Run: headless pygame with SDL's dummy video driver; simulated clock (each Clock.tick advances the game by its frame time, no real sleeping); random seed 0; keys injected as events and as key.get_pressed() state; no mouse input.
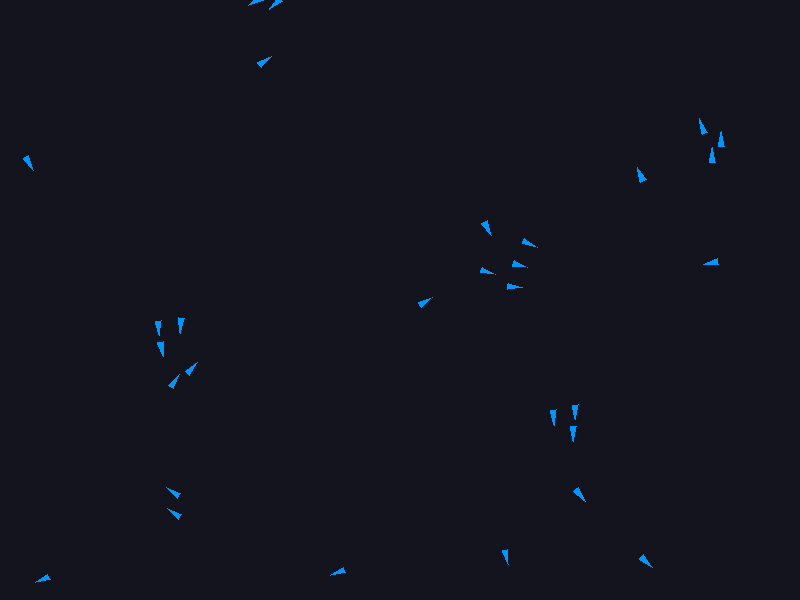
Frame 1 of 4 · flips 1–60 · no input
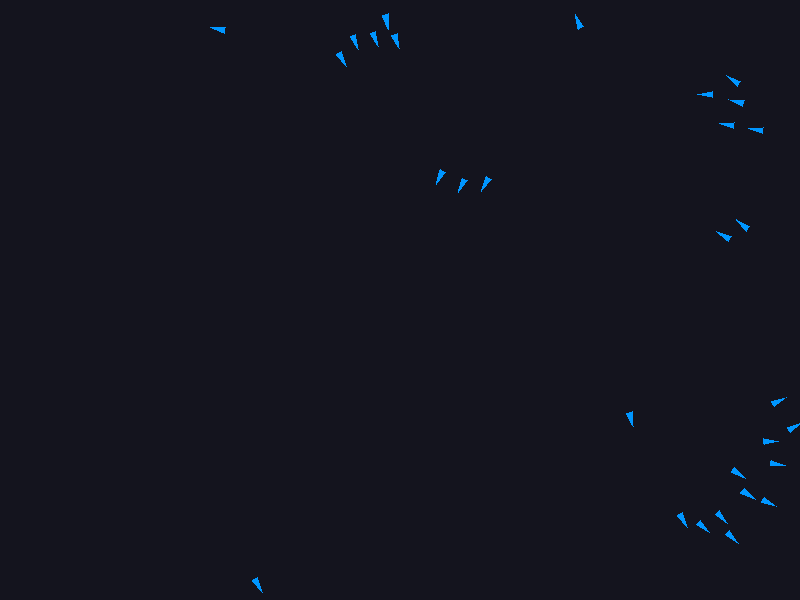
Frame 2 of 4 · flips 61–180 · tapped SPACE, RETURN · held RIGHT (→), D
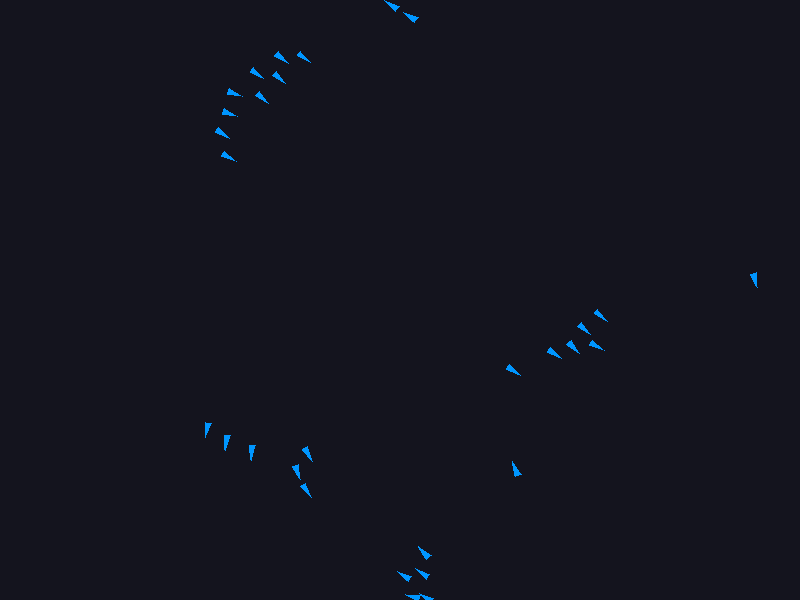
Frame 3 of 4 · flips 181–300 · held DOWN (↓), S
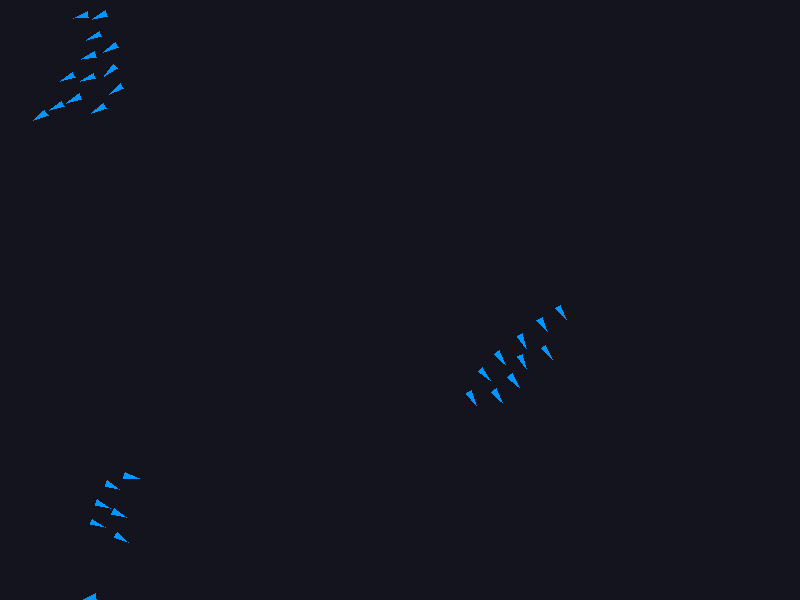
Frame 4 of 4 · flips 301–420 · held LEFT (←), A, UP (↑), W

The pygame program that drew these frames:

import pygame
import random
import math

# Khởi tạo
WIDTH, HEIGHT = 800, 600
NUM_FISH = 30
MAX_SPEED = 4
NEIGHBOR_RADIUS = 50
SEPARATION_DISTANCE = 20

pygame.init()
screen = pygame.display.set_mode((WIDTH, HEIGHT))
clock = pygame.time.Clock()

class Fish:
    def __init__(self):
        self.pos = pygame.math.Vector2(random.randint(0, WIDTH), random.randint(0, HEIGHT))
        self.vel = pygame.math.Vector2(random.uniform(-1, 1), random.uniform(-1, 1)).normalize() * MAX_SPEED

    def update(self, fishes):
        alignment = pygame.math.Vector2(0, 0)
        cohesion = pygame.math.Vector2(0, 0)
        separation = pygame.math.Vector2(0, 0)
        total = 0

        for other in fishes:
            if other == self:
                continue
            distance = self.pos.distance_to(other.pos)
            if distance < NEIGHBOR_RADIUS:
                alignment += other.vel
                cohesion += other.pos
                if distance < SEPARATION_DISTANCE:
                    separation -= (other.pos - self.pos)
                total += 1

        if total > 0:
            alignment = (alignment / total).normalize() * MAX_SPEED
            alignment -= self.vel
            cohesion = ((cohesion / total) - self.pos).normalize() * MAX_SPEED
            cohesion -= self.vel

            if separation.length() > 0:  # Kiểm tra độ dài trước khi chuẩn hóa
                separation = separation.normalize() * MAX_SPEED
                separation -= self.vel

        # Trọng số cho từng hành vi
        self.vel += alignment * 0.05 + cohesion * 0.01 + separation * 0.1
        if self.vel.length() > MAX_SPEED:
            self.vel.scale_to_length(MAX_SPEED)

        self.pos += self.vel
        self.wrap_around()

    def wrap_around(self):
        if self.pos.x < 0: self.pos.x = WIDTH
        elif self.pos.x > WIDTH: self.pos.x = 0
        if self.pos.y < 0: self.pos.y = HEIGHT
        elif self.pos.y > HEIGHT: self.pos.y = 0

    def draw(self, surface):
        angle = self.vel.angle_to(pygame.math.Vector2(1, 0))
        point1 = self.pos + self.vel.normalize() * 10
        point2 = self.pos + pygame.math.Vector2(-5, 3).rotate(-angle)
        point3 = self.pos + pygame.math.Vector2(-5, -3).rotate(-angle)
        pygame.draw.polygon(surface, (0, 150, 255), [point1, point2, point3])

# Tạo đàn cá
fishes = [Fish() for _ in range(NUM_FISH)]

running = True
while running:
    screen.fill((20, 20, 30))

    for event in pygame.event.get():
        if event.type == pygame.QUIT:
            running = False

    for fish in fishes:
        fish.update(fishes)
        fish.draw(screen)

    pygame.display.flip()
    clock.tick(60)

pygame.quit()
